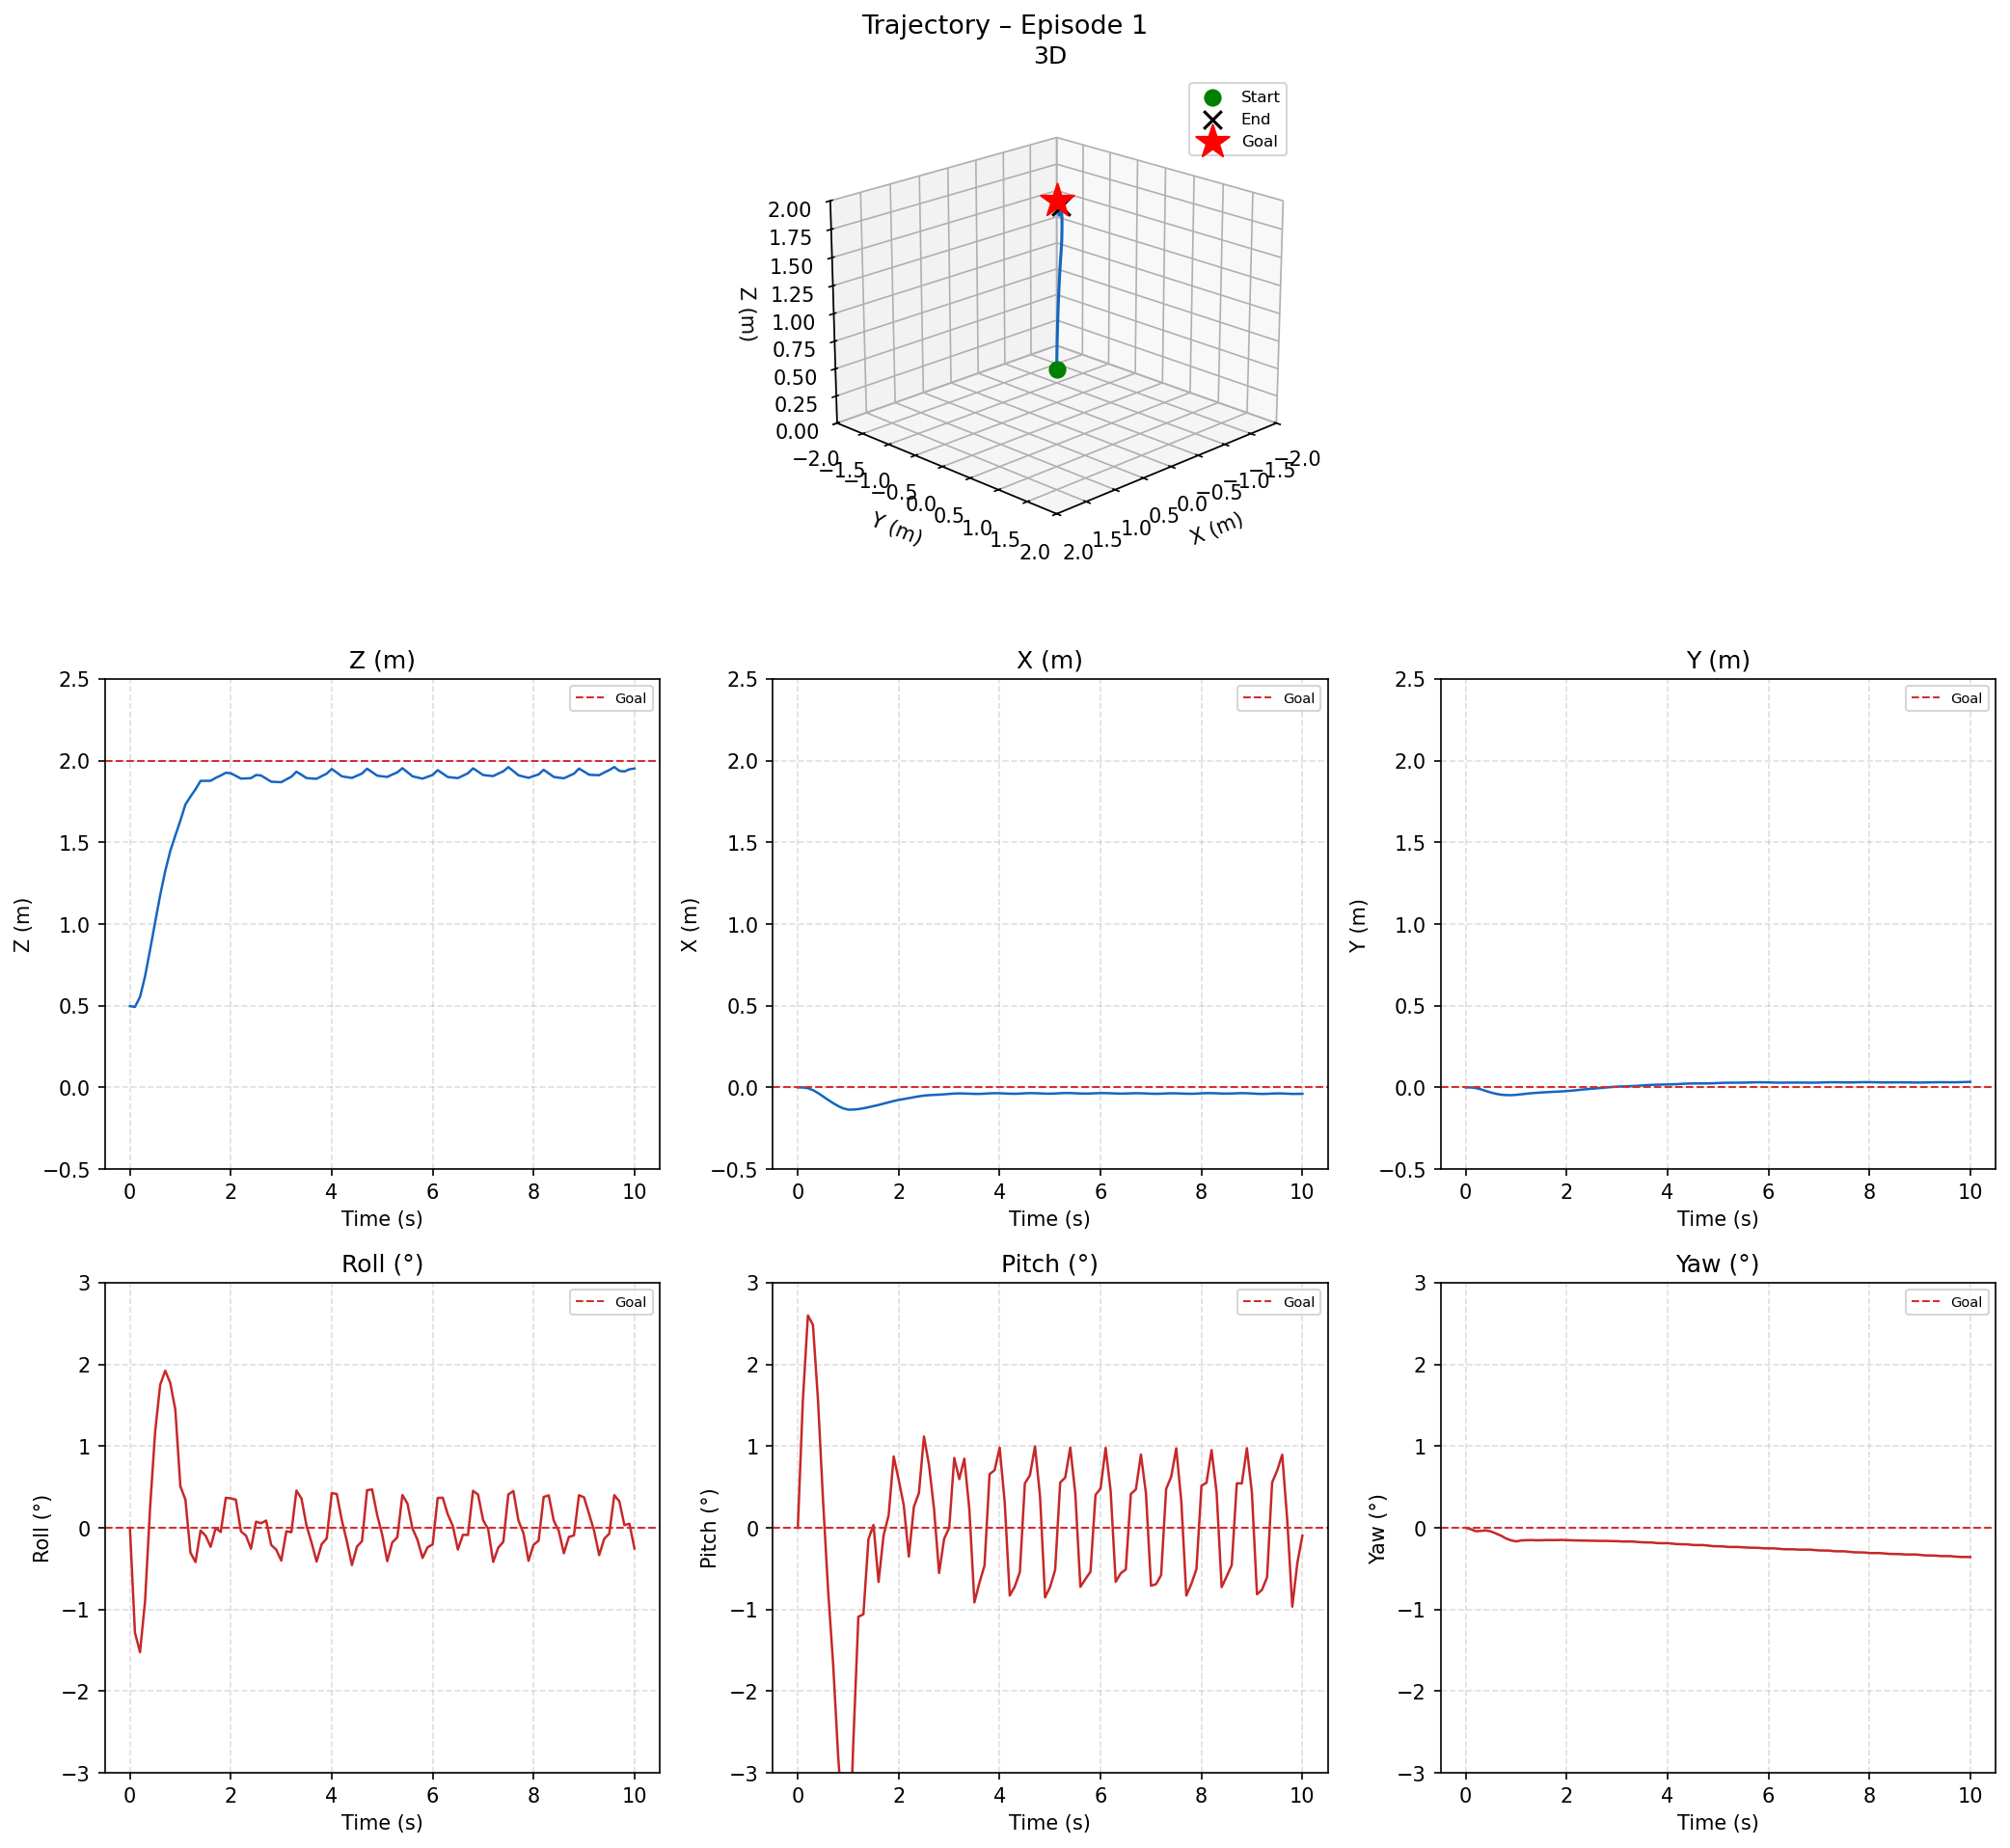

The data file committed next to this chart (first rows):
time_s, x_m, y_m, z_m, roll_deg, pitch_deg, yaw_deg
0.0, 0.0000, 0.0000, 0.4975, 0.0000, 0.0000, 0.0000
0.1, -0.0005, -0.0004, 0.4927, -1.284, 1.562, -0.0170
0.2, -0.0051, -0.0040, 0.5534, -1.523, 2.6, -0.0416
0.3, -0.0168, -0.0119, 0.6799, -0.8995, 2.485, -0.0380
0.4, -0.0345, -0.0219, 0.8428, 0.2483, 1.562, -0.0313
0.5, -0.0551, -0.0316, 1.011, 1.176, 0.3332, -0.0445
0.6, -0.0763, -0.0394, 1.177, 1.753, -0.7652, -0.0698
0.7, -0.0964, -0.0446, 1.324, 1.923, -1.669, -0.0963
0.8, -0.1142, -0.0473, 1.448, 1.774, -2.806, -0.1309
0.9, -0.1284, -0.0476, 1.542, 1.447, -3.659, -0.1535
1.0, -0.1361, -0.0457, 1.633, 0.5084, -4.451, -0.1666
1.1, -0.1358, -0.0424, 1.732, 0.3451, -2.623, -0.1544
1.2, -0.1329, -0.0388, 1.78, -0.3038, -1.089, -0.1513
1.3, -0.1280, -0.0358, 1.825, -0.4197, -1.058, -0.1500
1.4, -0.1214, -0.0335, 1.876, -0.0335, -0.1371, -0.1526
1.5, -0.1145, -0.0313, 1.877, -0.0968, 0.0350, -0.1521
1.6, -0.1074, -0.0293, 1.877, -0.2322, -0.6626, -0.1495
1.7, -0.0995, -0.0277, 1.895, -0.0021, -0.0914, -0.1503
1.8, -0.0914, -0.0262, 1.909, -0.0513, 0.1535, -0.1502
1.9, -0.0835, -0.0246, 1.926, 0.3675, 0.8738, -0.1483
2.0, -0.0768, -0.0226, 1.923, 0.3608, 0.5848, -0.1505
2.1, -0.0711, -0.0200, 1.907, 0.3441, 0.2750, -0.1526
2.2, -0.0658, -0.0170, 1.891, -0.0434, -0.3512, -0.1547
2.3, -0.0601, -0.0137, 1.892, -0.0953, 0.2564, -0.1561
2.4, -0.0548, -0.0108, 1.893, -0.2559, 0.4266, -0.1567
2.5, -0.0505, -0.0082, 1.913, 0.0758, 1.118, -0.1583
2.6, -0.0476, -0.0056, 1.909, 0.0560, 0.7697, -0.1593
2.7, -0.0460, -0.0028, 1.891, 0.0891, 0.2286, -0.1603
2.8, -0.0445, -0.0000, 1.871, -0.2091, -0.5530, -0.1601
2.9, -0.0424, 0.0025, 1.87, -0.2680, -0.1332, -0.1625
3.0, -0.0400, 0.0045, 1.869, -0.4017, -0.0008, -0.1635
3.1, -0.0377, 0.0058, 1.886, -0.0422, 0.8552, -0.1674
3.2, -0.0368, 0.0070, 1.902, -0.0536, 0.5973, -0.1679
3.3, -0.0373, 0.0081, 1.933, 0.4557, 0.8468, -0.1673
3.4, -0.0385, 0.0096, 1.914, 0.3600, 0.2221, -0.1727
3.5, -0.0398, 0.0116, 1.894, 0.0254, -0.9127, -0.1773
3.6, -0.0397, 0.0138, 1.891, -0.1805, -0.6714, -0.1788
3.7, -0.0386, 0.0156, 1.889, -0.4124, -0.4617, -0.1804
3.8, -0.0364, 0.0167, 1.905, -0.2011, 0.6567, -0.1873
3.9, -0.0354, 0.0174, 1.921, -0.1299, 0.7058, -0.1882
4.0, -0.0359, 0.0180, 1.949, 0.4253, 0.9816, -0.1879
4.1, -0.0371, 0.0188, 1.927, 0.4141, 0.3163, -0.1939
4.2, -0.0386, 0.0202, 1.905, 0.0918, -0.8294, -0.1998
4.3, -0.0390, 0.0220, 1.899, -0.1647, -0.7186, -0.2011
4.4, -0.0382, 0.0234, 1.895, -0.4565, -0.5410, -0.2026
4.5, -0.0362, 0.0240, 1.908, -0.2300, 0.5445, -0.2100
4.6, -0.0351, 0.0242, 1.921, -0.1636, 0.6426, -0.2111
4.7, -0.0355, 0.0242, 1.951, 0.4606, 0.9982, -0.2108
4.8, -0.0366, 0.0244, 1.93, 0.4701, 0.3886, -0.2169
4.9, -0.0381, 0.0254, 1.909, 0.1573, -0.8513, -0.2246
5.0, -0.0384, 0.0268, 1.904, -0.0838, -0.7244, -0.2258
5.1, -0.0375, 0.0280, 1.901, -0.4085, -0.5152, -0.2273
5.2, -0.0356, 0.0285, 1.915, -0.1786, 0.5548, -0.2338
5.3, -0.0345, 0.0288, 1.929, -0.1153, 0.6158, -0.2347
5.4, -0.0348, 0.0288, 1.954, 0.4014, 0.9835, -0.2343
5.5, -0.0359, 0.0291, 1.929, 0.2983, 0.4147, -0.2388
5.6, -0.0374, 0.0298, 1.905, -0.0086, -0.7224, -0.2425
5.7, -0.0379, 0.0307, 1.897, -0.1482, -0.6273, -0.2437
5.8, -0.0374, 0.0312, 1.89, -0.3685, -0.5377, -0.2447
5.9, -0.0358, 0.0311, 1.901, -0.2380, 0.4023, -0.2506
... 41 more rows
